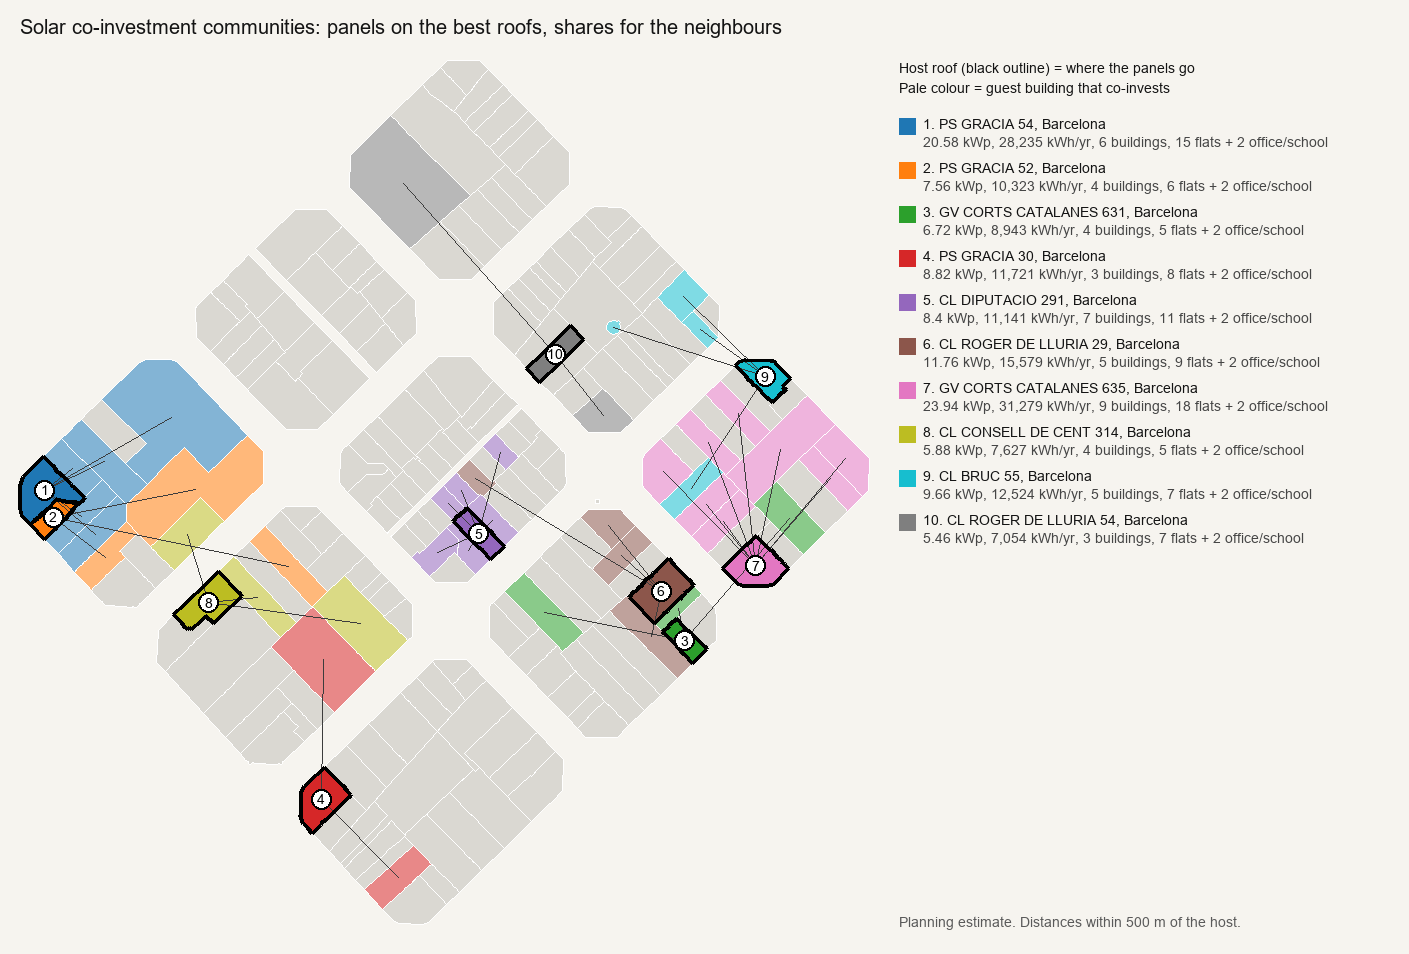

The file beside this chart, header and first rows:
community, host_address, host_refcat, block, panels, kwp, yearly_kwh, kwh_per_kwp, buildings, flats_joining, offices_schools_joining, cost_eur, used_on_the_spot_pct, saving_eur_per_year, payback_years, farthest_member_m, flags
1, PS GRACIA 54, Barcelona, 0328610DF3802G, 7, 49, 20.58, 28235, 1372, 6, 15, 2, 28812, 99.8, 4511, 6.4, 67, grid permits likely needed (over 15 kW);…
2, PS GRACIA 52, Barcelona, 0328609DF3802G, 7, 18, 7.56, 10323, 1365, 4, 6, 2, 10584, 99.9, 1651, 6.4, 139, host owners must approve other buildings…
3, GV CORTS CATALANES 631, Barcelona, 0627614DF3802H, 2, 16, 6.72, 8943, 1331, 4, 5, 2, 9408, 99.8, 1429, 6.6, 107, host owners must approve other buildings…
4, PS GRACIA 30, Barcelona, 0526620DF3802F, 1, 21, 8.82, 11721, 1329, 3, 8, 2, 12348, 99.6, 1870, 6.6, 90, host owners must approve other buildings…
5, CL DIPUTACIO 291, Barcelona, 0628208DF3802H, 5, 20, 8.4, 11141, 1326, 7, 11, 2, 11760, 97.6, 1753, 6.7, 52, host owners must approve other buildings…
6, CL ROGER DE LLURIA 29, Barcelona, 0627611DF3802H, 2, 28, 11.76, 15579, 1325, 5, 9, 2, 16464, 97.8, 2455, 6.7, 139, host owners must approve other buildings…
7, GV CORTS CATALANES 635, Barcelona, 0728509DF3802H, 3, 57, 23.94, 31279, 1307, 9, 18, 2, 33516, 99.9, 5000, 6.7, 91, grid permits likely needed (over 15 kW);…
8, CL CONSELL DE CENT 314, Barcelona, 0427602DF3802G, 4, 14, 5.88, 7627, 1297, 4, 5, 2, 8232, 100.0, 1220, 6.7, 92, host owners must approve other buildings…
9, CL BRUC 55, Barcelona, 0728501DF3802H, 3, 23, 9.66, 12524, 1296, 5, 7, 2, 13524, 98.2, 1979, 6.8, 101, host owners must approve other buildings…
10, CL ROGER DE LLURIA 54, Barcelona, 0629624DF3802H, 6, 13, 5.46, 7054, 1292, 3, 7, 2, 7644, 99.7, 1127, 6.8, 149, host owners must approve other buildings…
